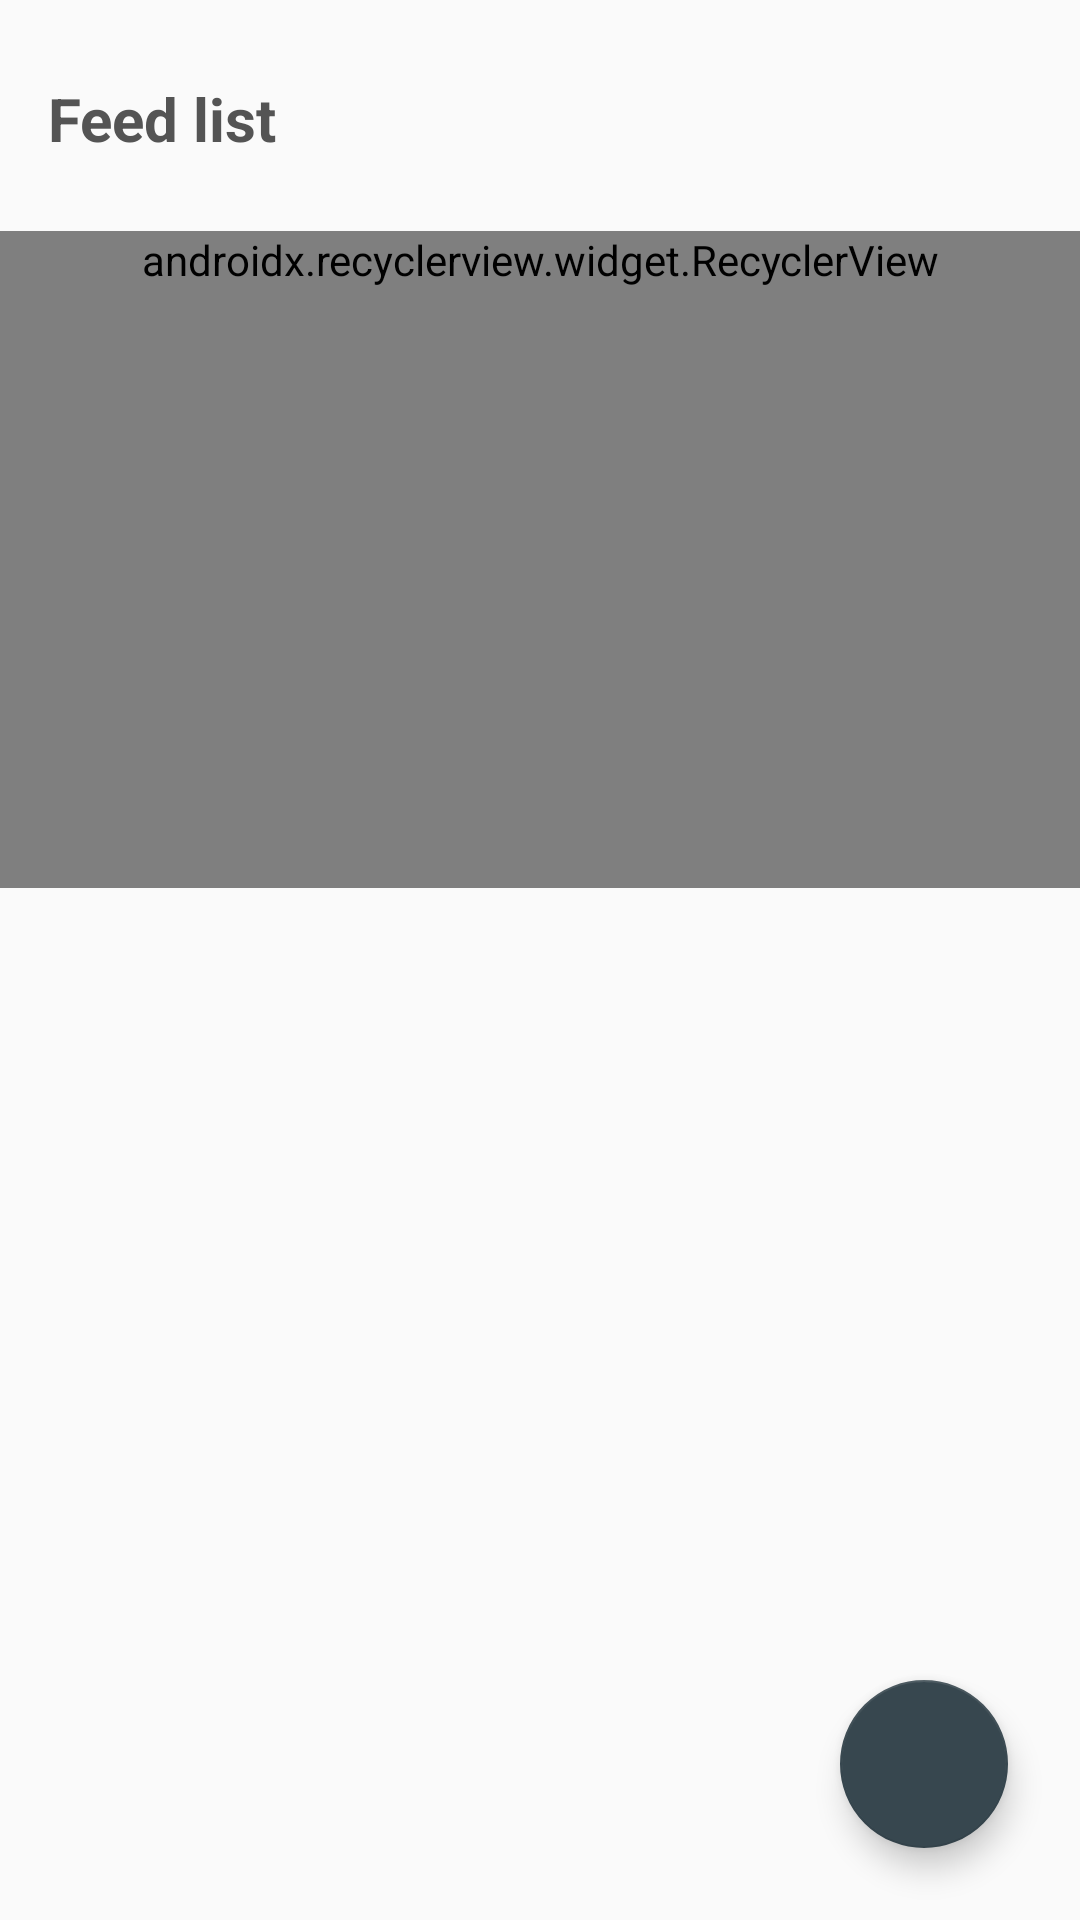

Write the Android layout XML for this screen, with the resource values it uses.
<!-- AndroidManifest.xml: application theme AppTheme -->
<!-- res/layout/activity_settings.xml -->
<?xml version="1.0" encoding="utf-8"?>
<FrameLayout
    xmlns:android="http://schemas.android.com/apk/res/android"
    xmlns:tools="http://schemas.android.com/tools"
    xmlns:app="http://schemas.android.com/apk/res-auto"
    android:layout_width="match_parent"
    android:layout_height="match_parent"
    tools:context="me.example.feedwidget.SettingsActivity"
    >
    <LinearLayout
        android:layout_width="match_parent"
        android:layout_height="wrap_content"
        android:orientation="vertical"
        android:paddingTop="16dp">
        <TextView
            android:layout_width="match_parent"
            android:layout_height="wrap_content"
            android:paddingStart="16dp"
            android:paddingEnd="16dp"
            android:paddingBottom="24dp"
            android:paddingTop="10dp"
            android:textSize="20sp"
            android:textStyle="bold"
            android:textColor="#545454"
            android:text="@string/feed_list_title"
            />

        <android.support.v7.widget.RecyclerView
            android:id="@+id/feeds_list"
            android:layout_width="match_parent"
            android:layout_height="match_parent"
            android:scrollbarStyle="outsideOverlay"
            android:paddingBottom="200dp"
            android:clipToPadding="false"

            app:layoutManager="android.support.v7.widget.LinearLayoutManager"
            />
    </LinearLayout>

    <android.support.design.widget.FloatingActionButton
        android:id="@+id/add_button"
        android:src="@mipmap/ic_add_white_24dp"
        app:fabSize="normal"
        android:layout_width="wrap_content"
        android:layout_height="wrap_content"
        android:layout_gravity="bottom|end"
        android:layout_margin="24dp"
        app:backgroundTint="@color/material_blue_grey_800"
        app:rippleColor="@color/ripple_material_light" />
</FrameLayout>
<!-- resources referenced by this layout -->
<resources>
  <string name="feed_list_title">Feed list</string>
  <style name="AppTheme" parent="android:Theme.Holo.Light.DarkActionBar">
          
      </style>
</resources>
